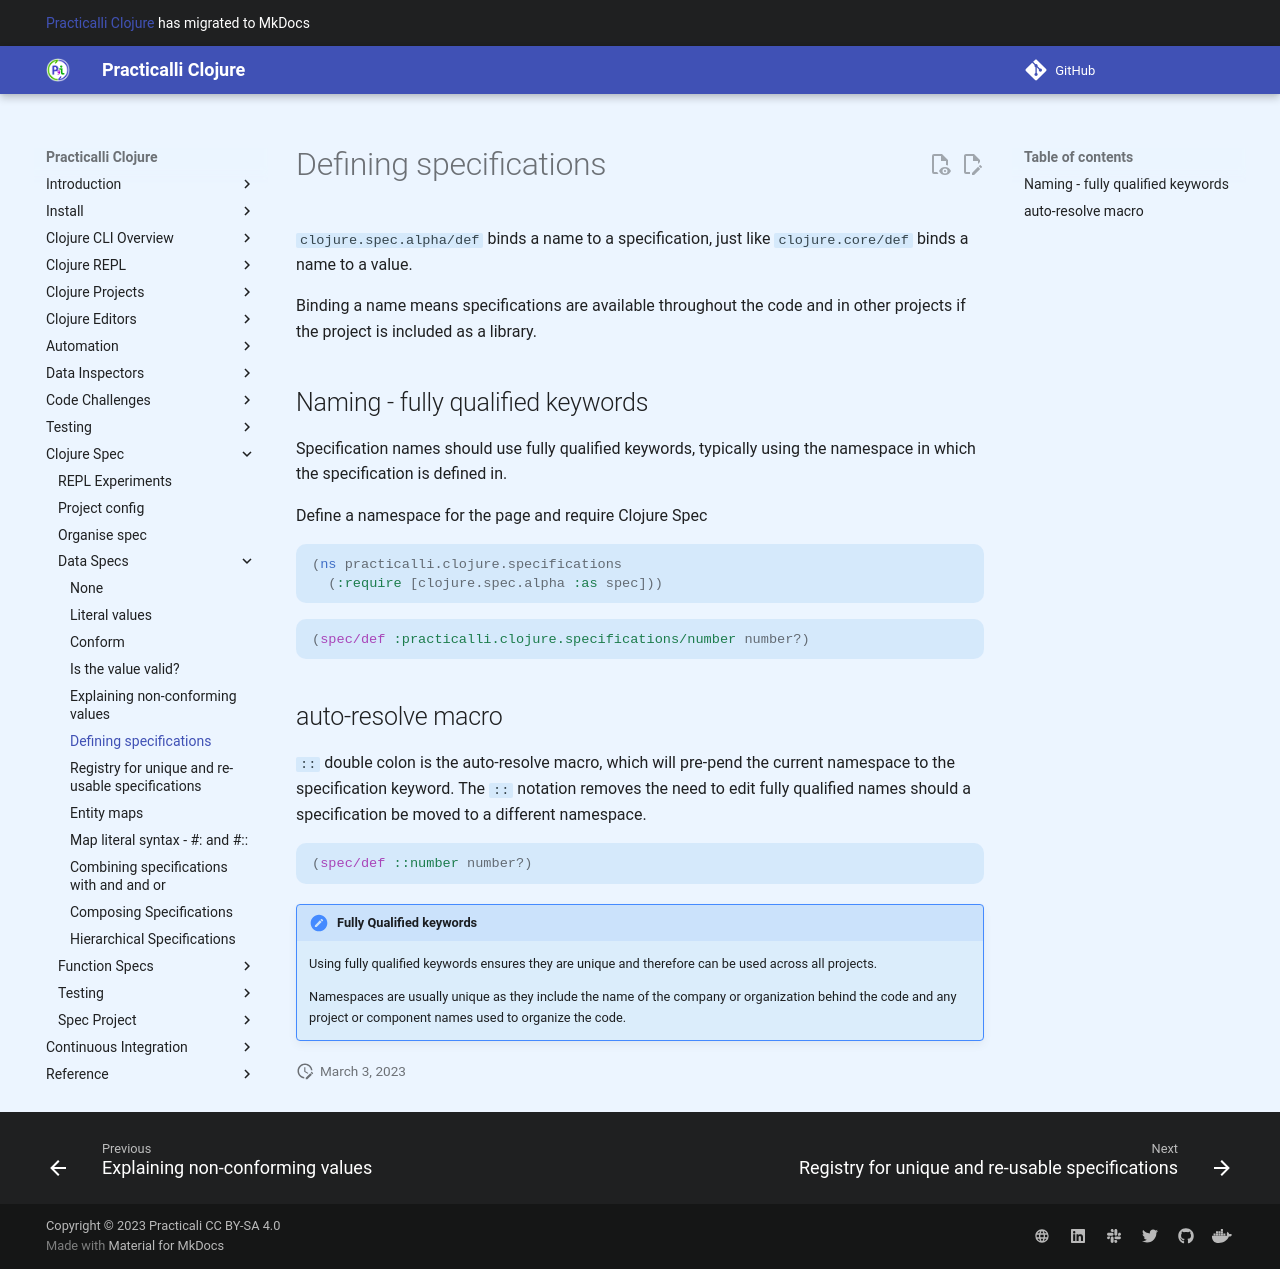

repository: practicalli/clojure · page: clojure-spec/data/defining-specifications/index.html · generator: mkdocs

# Defining specifications

`clojure.spec.alpha/def` binds a name to a specification, just like `clojure.core/def` binds a name to a value.

Binding a name means specifications are available throughout the code and in other projects if the project is included as a library.


## Naming - fully qualified keywords

Specification names should use fully qualified keywords, typically using the namespace in which the specification is defined in.

Define a namespace for the page and require Clojure Spec

```clojure
(ns practicalli.clojure.specifications
  (:require [clojure.spec.alpha :as spec]))
```


```clojure
(spec/def :practicalli.clojure.specifications/number number?)
```


## auto-resolve macro

`::` double colon is the auto-resolve macro, which will pre-pend the current namespace to the specification keyword. The `::` notation removes the need to edit fully qualified names should a specification be moved to a different namespace.

```clojure
(spec/def ::number number?)
```

!!! HINT "Fully Qualified keywords"
    Using fully qualified keywords ensures they are unique and therefore can be used across all projects.

    Namespaces are usually unique as they include the name of the company or organization behind the code and any project or component names used to organize the code.
